Run: headless pygame with SDL's dummy video driver; simulated clock (each Clock.tick advances the game by its frame time, no real sleeping); random seed 0; keys injected as events and as key.get_pressed() state; mouse plan: one left click at the window centre at the start of phase 2, then a move to the lower-right quarter at the start of phase 3.
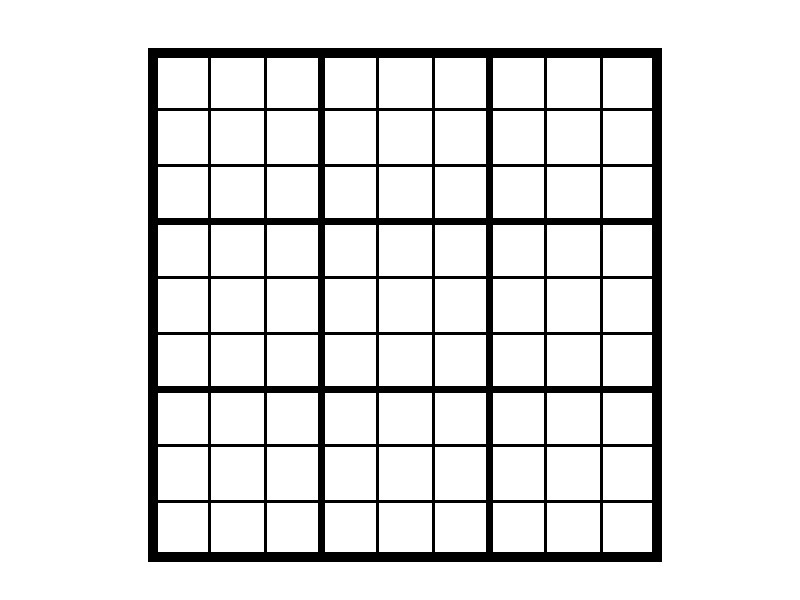
Frame 1 of 4 · flips 1–60 · no input
Frame 2 of 4 · flips 61–180 · clicked the window centre · tapped SPACE, RETURN · held RIGHT (→), D · screen unchanged from frame 1, image omitted
Frame 3 of 4 · flips 181–300 · moved the mouse to the lower-right quarter · held DOWN (↓), S · screen unchanged from frame 2, image omitted
Frame 4 of 4 · flips 301–420 · held LEFT (←), A, UP (↑), W · screen unchanged from frame 3, image omitted

The pygame program that drew these frames:

import pygame as py
import sys


"""
Sudoku Game

This program implements a Sudoku game utilizing Pygame and along with other 
python files that I had written.
"""


# Remember to add ICON IMAGE AND TITLE!
# Each time I change the value, print it out in console to make sure it's correct
# grid = [
#     [7, 8, 0, 4, 0, 0, 1, 2, 0],
#     [6, 0, 0, 0, 7, 5, 0, 0, 9],
#     [0, 0, 0, 6, 0, 1, 0, 7, 8],
#     [0, 0, 7, 0, 4, 0, 2, 6, 0],
#     [0, 0, 1, 0, 5, 0, 9, 3, 0],
#     [9, 0, 4, 0, 6, 0, 0, 0, 5],
#     [0, 7, 0, 3, 0, 0, 0, 1, 2],
#     [1, 2, 0, 0, 0, 7, 4, 0, 0],
#     [0, 4, 9, 2, 0, 6, 0, 0, 7]
# ]

grid = [
    [0, 0, 0, 0, 0, 0, 0, 0, 0],
    [0, 0, 0, 0, 0, 0, 0, 0, 0],
    [0, 0, 0, 0, 0, 0, 0, 0, 0],
    [0, 0, 0, 0, 0, 0, 0, 0, 0],
    [0, 0, 0, 0, 0, 0, 0, 0, 0],
    [0, 0, 0, 0, 0, 0, 0, 0, 0],
    [0, 0, 0, 0, 0, 0, 0, 0, 0],
    [0, 0, 0, 0, 0, 0, 0, 0, 0],
    [0, 0, 0, 0, 0, 0, 0, 0, 0]
]

# Can be shortened but looks better like this but personally, I think this looks better
# Purpose of this 2d list is that it holds the coordinates of the centered cell
# x coord are the first 9, and the final value being the y direction
centered_coordinates = [
    [23, 77, 132, 190, 245, 299, 358, 413, 466, 6],
    [23, 77, 132, 190, 245, 299, 358, 413, 466, 60],
    [23, 77, 132, 190, 245, 299, 358, 413, 466, 116],
    [23, 77, 132, 190, 245, 299, 358, 413, 466, 174],
    [23, 77, 132, 190, 245, 299, 358, 413, 466, 227],
    [23, 77, 132, 190, 245, 299, 358, 413, 466, 283],
    [23, 77, 132, 190, 245, 299, 358, 413, 466, 341],
    [23, 77, 132, 190, 245, 299, 358, 413, 466, 394],
    [23, 77, 132, 190, 245, 299, 358, 413, 466, 450],
]


# Scroll speed controls the scrolling rate
# Both content_x and y are used in the calc_grid_pos function. Content_y is also used with the scroll_speed variable
# Value is a variable that contains the keyboard event when user enters a number
# x_click and y_click holds the coordinate positions when the user clicks on the screen
scroll_speed = 10
screen_size = 800, 600
content_x, content_y = 0, 0
value = 0
x_click, y_click = 0, 0

# First, initialize the pygame window
# Then, display the screen, set caption, and also creating the font that would be used in this project
py.init()
screen = py.display.set_mode(screen_size, py.RESIZABLE)
py.display.set_caption("Sudoku Project")
font1 = py.font.SysFont("comicsans", 40)


def calculate_grid_position() -> tuple:
    """
    This function calculates and return the coordinate position of the upper left-hand corner of the sudoku grid

    :return: Tuple in the format of (x_coordinate, y_coordinate)
    """
    # Calculate the center of the screen
    screen_center_x = screen.get_width() // 2
    screen_center_y = screen.get_height() // 2

    # Calculate the position of the grid based on screen size
    grid_x = screen_center_x - 252 - content_x
    grid_y = screen_center_y - 252 - content_y

    return grid_x, grid_y


def background() -> None:
    """
    This function draws the entire background, which includes the main grid along with the values
    contained within

    :return: None
    """

    global value, x_click, y_click
    screen.fill(py.Color("white"))

    # Calculate the grid position
    grid_x, grid_y = calculate_grid_position()

    # Reason why py.Rect() has +10 is so that it lines up evenly. Remove and notice the difference
    py.draw.rect(screen, py.Color("black"), py.Rect(grid_x, grid_y, 504 + 10, 504 + 10), 10)
    count = 0
    # The cells would have dimensions of 56x56 pixels
    while (count * 56) < 504:
        line_width = 3 if count % 3 != 0 else 7
        py.draw.line(screen, py.Color("black"), py.Vector2((count * 56) + grid_x + 5, grid_y),
                     py.Vector2((count * 56) + grid_x + 5, 504 + grid_y), line_width)
        py.draw.line(screen, py.Color("black"), py.Vector2(grid_x, (count * 56) + grid_y + 5),
                     py.Vector2(504 + grid_x, (count * 56) + grid_y + 5), line_width)
        count += 1

    # Populating the grid based on the current values we have
    for i in range(len(grid)):
        for j in range(9):
            if grid[i][j] != 0:
                draw_value(centered_coordinates[i][j] + grid_x, centered_coordinates[i][-1] + grid_y, grid[i][j])


def draw_value(x: int, y: int, val: int) -> None:
    """
    This function uses the coordinate to draw the value on the grid

    :param x: x_coordinate position
    :param y: y_coordinate position
    :param val: user-keyed value
    :return: None
    """

    text1 = font1.render(str(val), 1, (0, 0, 0))
    screen.blit(text1, (x, y))


def highlight_cells(row: int, column: int) -> None:
    pass
# call highlight cells first then draw the grid?
# Possibly create a small 2d list that holds coordinates for the sub-grids to highlight?


def loop() -> None:
    """
    This is the main function that connects everything together.
    It handles keyboard events, call the background function, update the grid based on user response, among others

    :return: None
    """

    # Globalize the required variables and iterates through the events to handle them
    global content_y, content_x, value, x_click, y_click
    for event in py.event.get():
        # If "X" is clicked on the window, exits the program
        if event.type == py.QUIT:
            sys.exit()
        # Resizes the window as needed by the user
        elif event.type == py.VIDEORESIZE:
            new_width, new_height = event.size
            py.display.set_mode((new_width, new_height), py.RESIZABLE)
        # Checks if the users left-clicked or scrolled
        elif event.type == py.MOUSEBUTTONDOWN:
            if event.button == 1:  # Left Click
                # Reason for the addition is because there are some slight discrepancies
                # between the given coordinates and where the user actually clicked.
                x_click, y_click = event.pos[0] - 12, event.pos[1] - 30
            elif event.button == 4:  # Scroll up
                content_y -= scroll_speed
            elif event.button == 5:  # Scroll down
                content_y += scroll_speed
        # Checks if the user pressed keys like left, right, up, down, 1, 2, 3, etc.
        elif event.type == py.KEYDOWN:
            if event.key == py.K_LEFT:
                pass
            if event.key == py.K_RIGHT:
                pass
            if event.key == py.K_UP:
                pass
            if event.key == py.K_DOWN:
                pass
            if event.key == py.K_1:
                value = 1
            if event.key == py.K_2:
                value = 2
            if event.key == py.K_3:
                value = 3
            if event.key == py.K_4:
                value = 4
            if event.key == py.K_5:
                value = 5
            if event.key == py.K_6:
                value = 6
            if event.key == py.K_7:
                value = 7
            if event.key == py.K_8:
                value = 8
            if event.key == py.K_9:
                value = 9

    # Here, I performed some complex calculation that took me around 2 days to get everything working the way I liked,
    # Unfortunately it would take too long to explain everything in detail. I will just go over the basics
    # First, find the coordinate of the upper-left part of the grid
    temp_x, temp_y = calculate_grid_position()
    # Checks if the user clicked within the grid
    if centered_coordinates[0][0]-30 <= (x_click - temp_x) <= centered_coordinates[0][-2] + 30 \
            and centered_coordinates[0][-1]-25 <= (y_click - temp_y) <= centered_coordinates[-1][-1]+25:
        # Instantiate x and y values, these would represent the indicies of the grid
        x, y = 0, 0
        for i in range(1, 9):
            if centered_coordinates[i][-1] - 30 <= (y_click - temp_y):
                x = i
            if centered_coordinates[0][i] - 30 <= (x_click - temp_x):
                y = i
        if value == 0:
            highlight_cells(x, y)
        else:
            # After iteration, it changes the value at that location, which would be reflected on the window
            # when the background() function is called again at the bottom, and setting the value back to 0
            grid[x][y] = value
            value = 0

    background()
    py.display.flip()


while True:
    loop()
